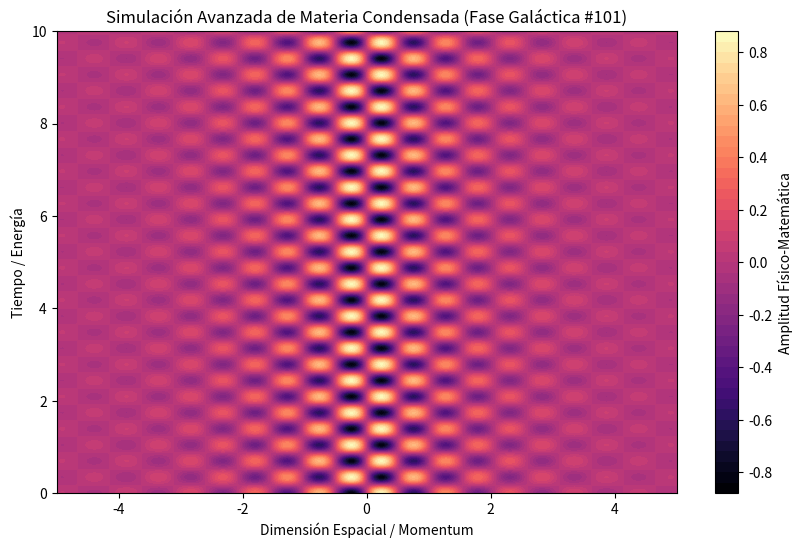

Source code (Python):
%matplotlib inline
# Simulación Galáctica: Materia Condensada - Variante 101
import numpy as np
import matplotlib.pyplot as plt

# Parámetros Físicos Aleatorios
param_1 = 6.061
param_2 = 9.017
param_3 = 0.647

t = np.linspace(0, 10, 500)
x = np.linspace(-5, 5, 500)
X, T = np.meshgrid(x, t)

# Ecuación Base (Avanzada)
Z = np.sin(X * param_1) * np.cos(T * param_2) * np.exp(-np.abs(X) * param_3)

plt.figure(figsize=(10, 6))
plt.contourf(X, T, Z, 50, cmap='magma')
plt.colorbar(label='Amplitud Físico-Matemática')
plt.title(r'Simulación Avanzada de Materia Condensada (Fase Galáctica #101)')
plt.xlabel('Dimensión Espacial / Momentum')
plt.ylabel('Tiempo / Energía')
plt.show()
